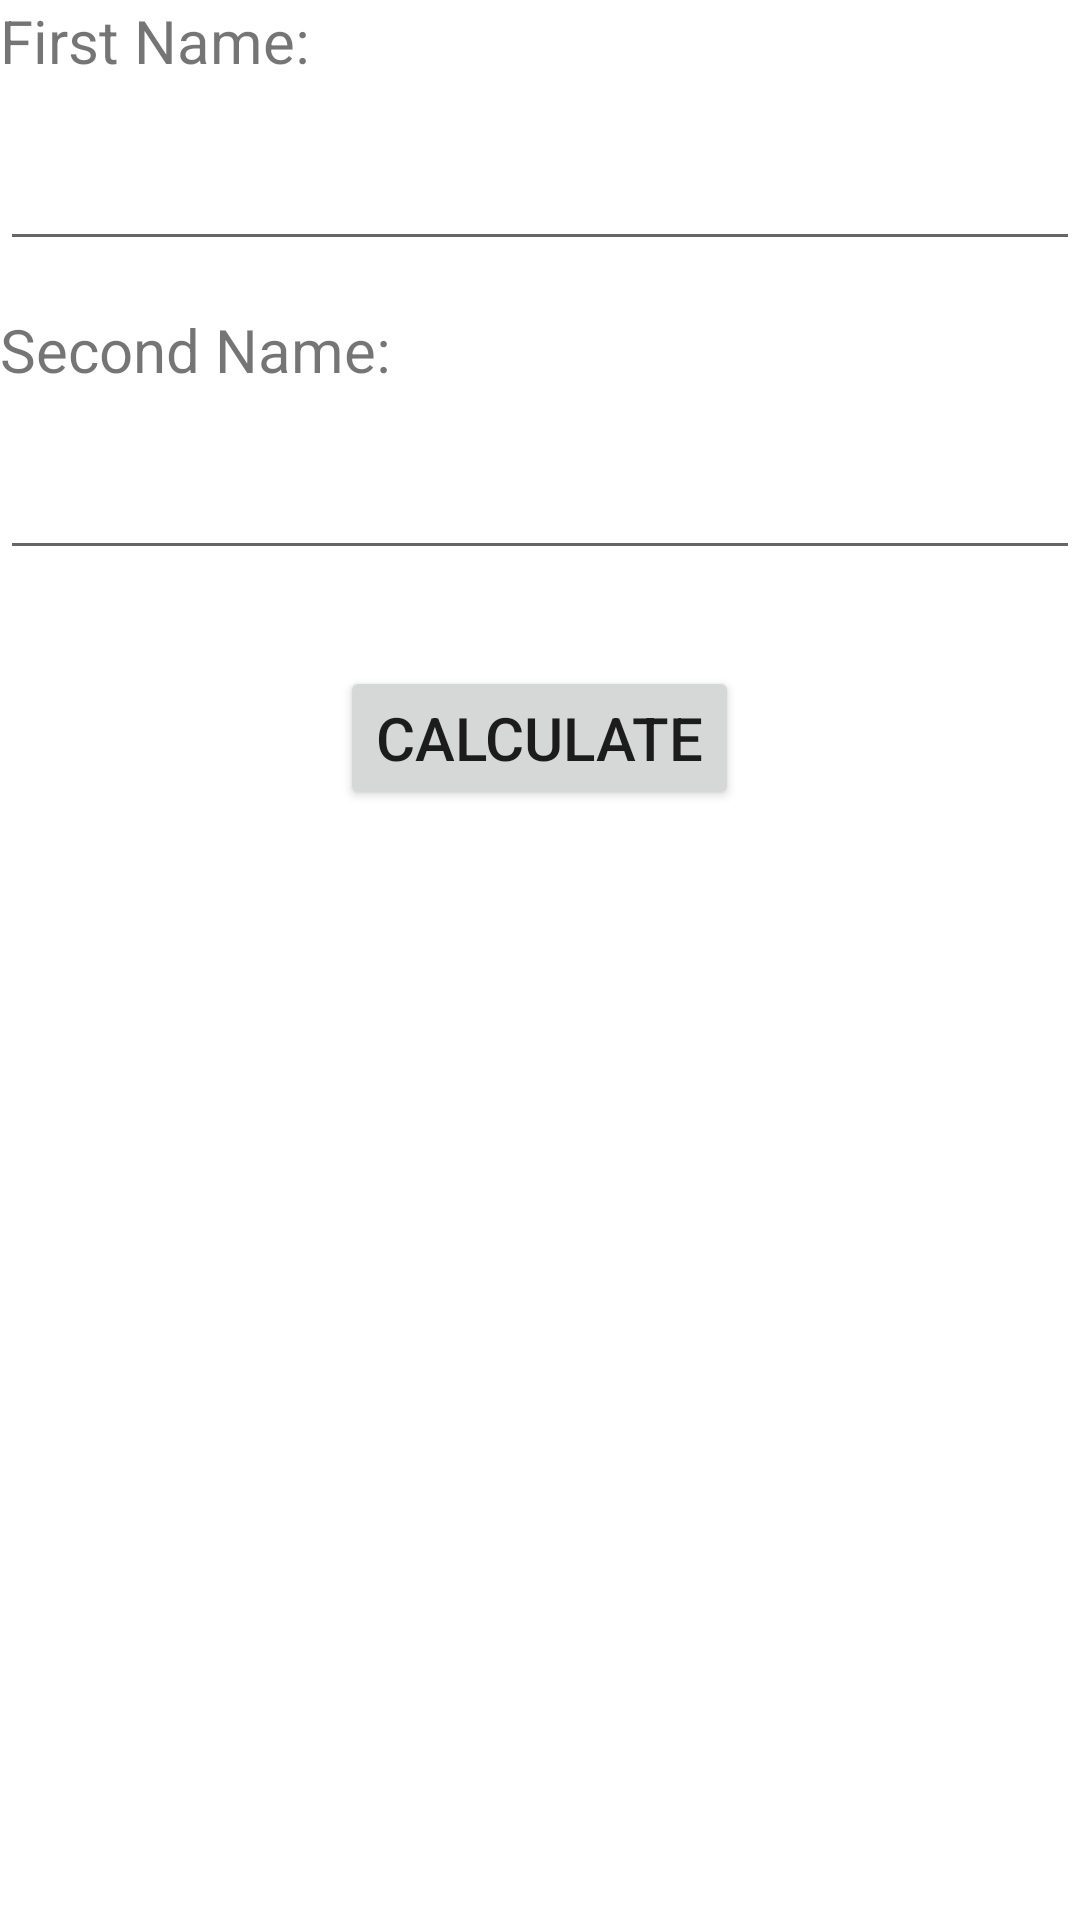

Write the Android layout XML for this screen, with the resource values it uses.
<!-- AndroidManifest.xml: application theme Theme.Hom2mon5 -->
<!-- res/layout/activity_main.xml -->
<?xml version="1.0" encoding="utf-8"?>
<RelativeLayout
    xmlns:android="http://schemas.android.com/apk/res/android"
    android:layout_width="match_parent"
    android:layout_height="match_parent">

    <TextView
        android:id="@+id/firstNameLabel"
        android:layout_width="wrap_content"
        android:layout_height="wrap_content"
        android:text="First Name:"
        android:textSize="20sp" />

    <EditText
        android:id="@+id/firstNameEditText"
        android:layout_width="match_parent"
        android:layout_height="wrap_content"
        android:layout_below="@+id/firstNameLabel"
        android:layout_marginTop="16dp"
        android:inputType="text"
        android:textSize="20sp" />

    <TextView
        android:id="@+id/secondNameLabel"
        android:layout_width="wrap_content"
        android:layout_height="wrap_content"
        android:layout_below="@+id/firstNameEditText"
        android:layout_marginTop="16dp"
        android:text="Second Name:"
        android:textSize="20sp" />

    <EditText
        android:id="@+id/secondNameEditText"
        android:layout_width="match_parent"
        android:layout_height="wrap_content"
        android:layout_below="@+id/secondNameLabel"
        android:layout_marginTop="16dp"
        android:inputType="text"
        android:textSize="20sp" />

    <Button
        android:id="@+id/calculateButton"
        android:layout_width="wrap_content"
        android:layout_height="wrap_content"
        android:layout_below="@+id/secondNameEditText"
        android:layout_centerHorizontal="true"
        android:layout_marginTop="32dp"
        android:text="Calculate"
        android:textSize="20sp" />

    <TextView
        android:id="@+id/resultTextView"
        android:layout_width="wrap_content"
        android:layout_height="wrap_content"
        android:layout_below="@+id/calculateButton"
        android:layout_centerHorizontal="true"
        android:layout_marginTop="32dp"
        android:textSize="24sp" />

</RelativeLayout>
<!-- resources referenced by this layout -->
<resources>
  <style name="Theme.Hom2mon5" parent="Theme.MaterialComponents.DayNight.DarkActionBar">
          
          <item name="colorPrimary">@color/purple_500</item>
          <item name="colorPrimaryVariant">@color/purple_700</item>
          <item name="colorOnPrimary">@color/white</item>
          
          <item name="colorSecondary">@color/teal_200</item>
          <item name="colorSecondaryVariant">@color/teal_700</item>
          <item name="colorOnSecondary">@color/black</item>
          
          <item name="android:statusBarColor">?attr/colorPrimaryVariant</item>
          
      </style>
  <!-- not gathered from this repository: default colours our renderer supplied (Android Studio template values) -->
  <color name="purple_500">#FF6200EE</color>
  <color name="purple_700">#FF3700B3</color>
  <color name="teal_200">#FF03DAC5</color>
  <color name="teal_700">#FF018786</color>
  <color name="black">#FF000000</color>
  <color name="white">#FFFFFFFF</color>
</resources>
